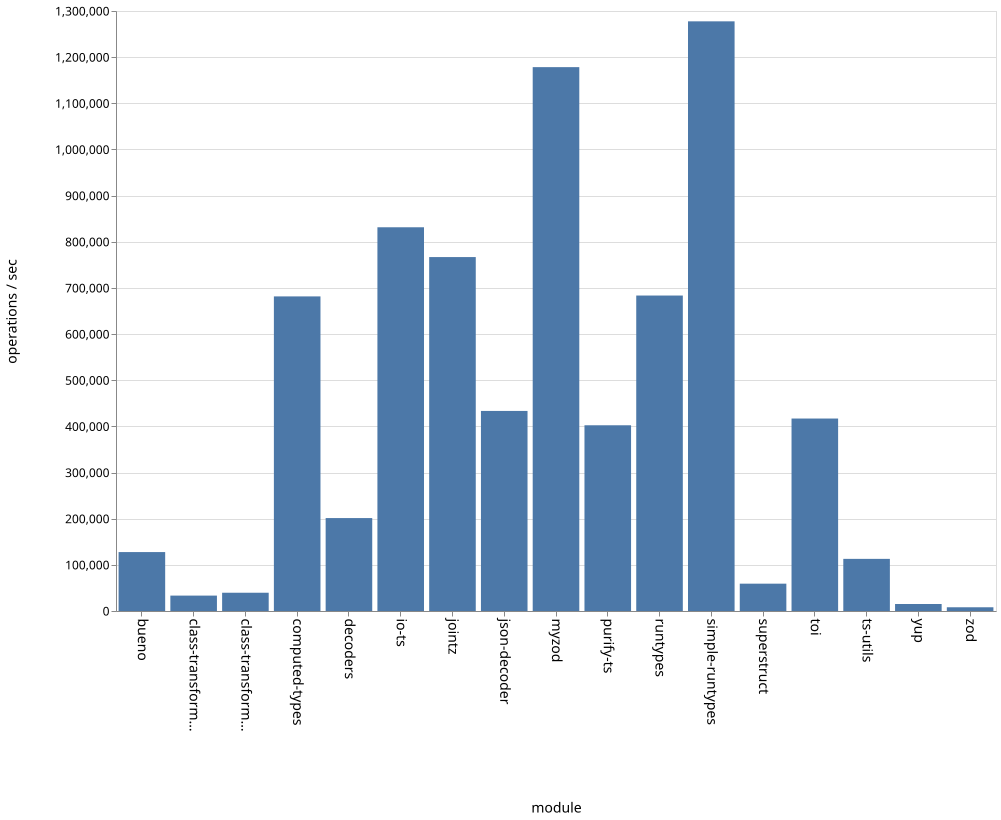

Source data for this figure (header and first rows):
name, ops
bueno, 127629
class-transformer-validator-async, 33361
class-transformer-validator-sync, 39594
computed-types, 681588
decoders, 201425
io-ts, 831410
jointz, 766844
json-decoder, 433446
myzod, 1178425
purify-ts, 402415
runtypes, 683440
simple-runtypes, 1277559
superstruct, 59201
toi, 417034
ts-utils, 112913
yup, 15128
zod, 8139
